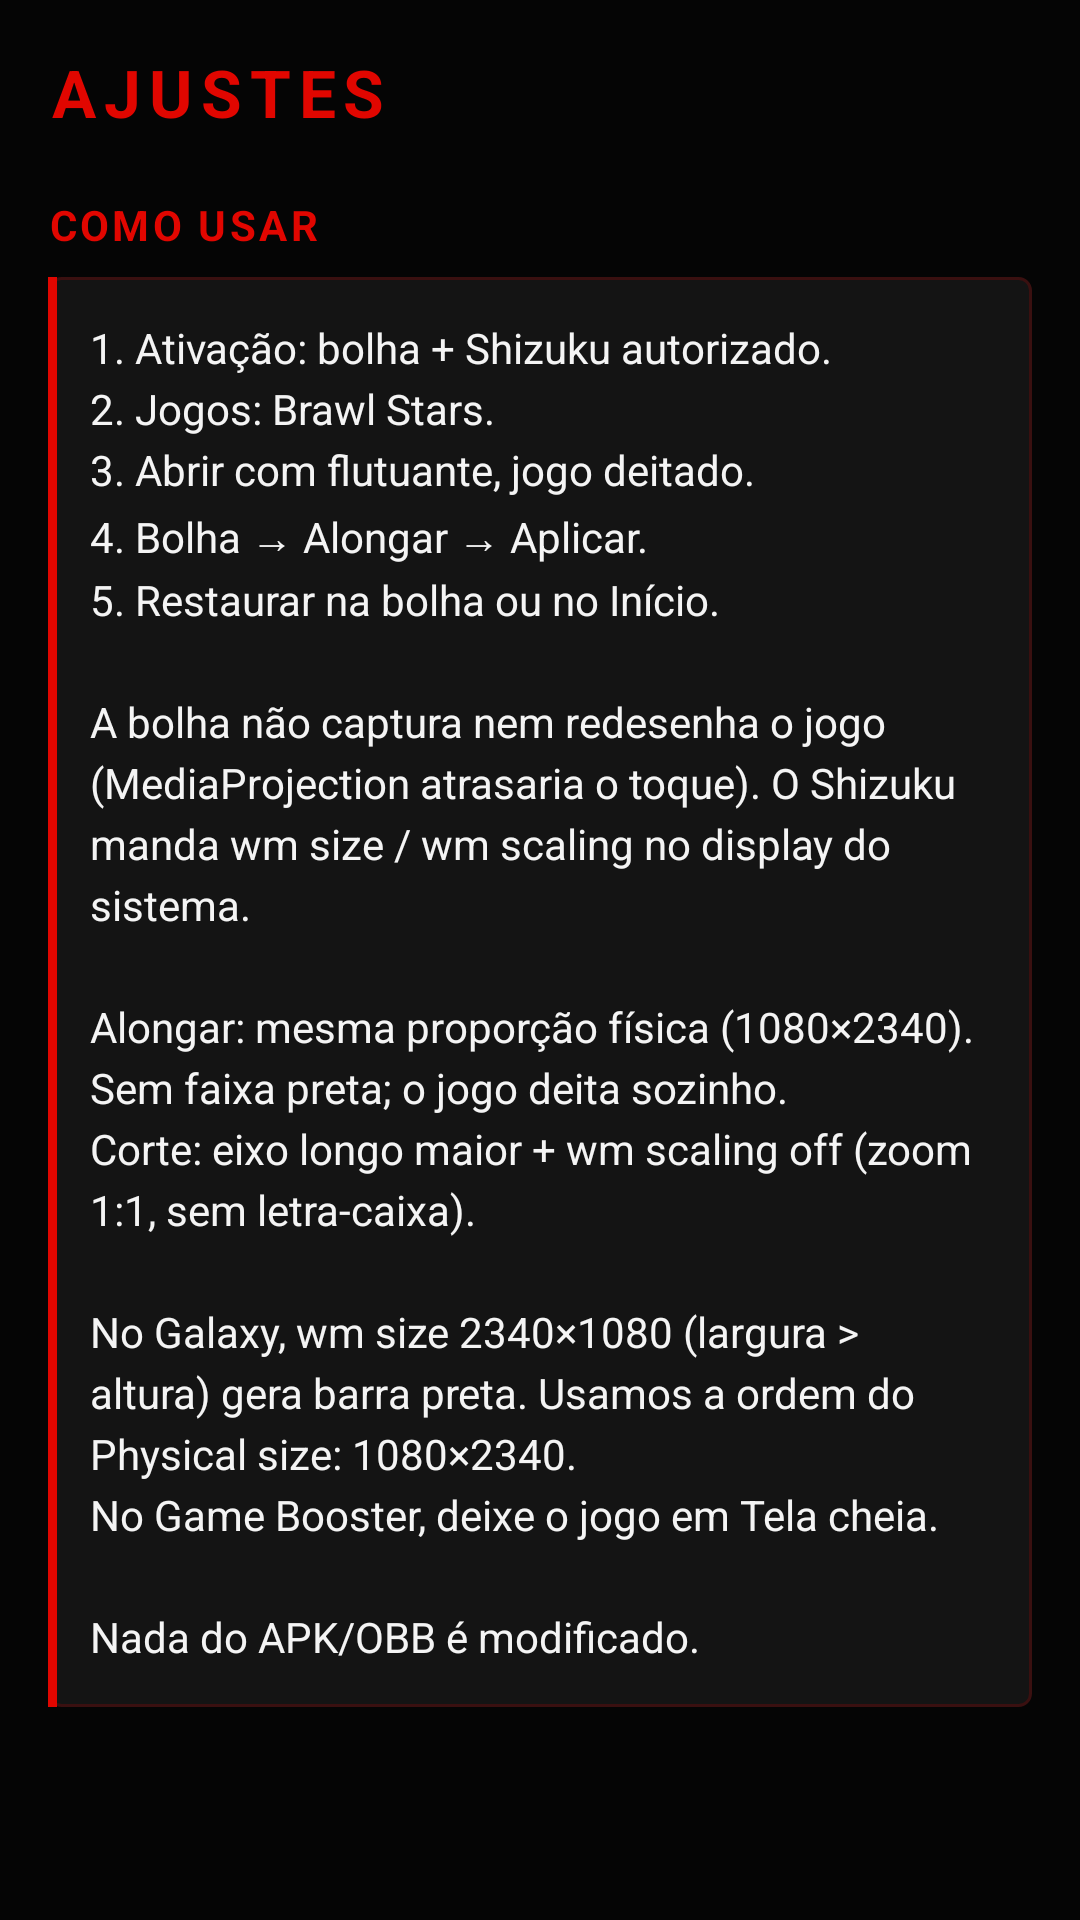

The Android layout XML behind this screen, and the referenced resources:
<!-- AndroidManifest.xml: application theme Theme.Alongamento -->
<!-- res/layout/fragment_settings.xml -->
<?xml version="1.0" encoding="utf-8"?>
<androidx.core.widget.NestedScrollView xmlns:android="http://schemas.android.com/apk/res/android"
    android:layout_width="match_parent"
    android:layout_height="match_parent"
    android:background="@color/bg">

    <LinearLayout
        android:layout_width="match_parent"
        android:layout_height="wrap_content"
        android:orientation="vertical"
        android:padding="16dp">

        <TextView
            android:layout_width="wrap_content"
            android:layout_height="wrap_content"
            android:letterSpacing="0.12"
            android:text="@string/nav_settings"
            android:textAllCaps="true"
            android:textColor="@color/neon"
            android:textSize="22sp"
            android:textStyle="bold" />

        <TextView
            android:layout_width="wrap_content"
            android:layout_height="wrap_content"
            android:layout_marginTop="20dp"
            android:letterSpacing="0.08"
            android:text="@string/about_title"
            android:textAllCaps="true"
            android:textColor="@color/neon"
            android:textStyle="bold" />

        <TextView
            android:layout_width="match_parent"
            android:layout_height="wrap_content"
            android:layout_marginTop="8dp"
            android:background="@drawable/bg_card"
            android:lineSpacingExtra="4dp"
            android:padding="14dp"
            android:text="@string/about_body"
            android:textColor="@color/text" />

        <TextView
            android:id="@+id/txtVersion"
            android:layout_width="match_parent"
            android:layout_height="wrap_content"
            android:layout_marginTop="24dp"
            android:textColor="@color/muted" />
    </LinearLayout>
</androidx.core.widget.NestedScrollView>
<!-- resources referenced by this layout -->
<resources>
  <color name="bg">#050505</color>
  <color name="muted">#8C8C8C</color>
  <color name="neon">#E10600</color>
  <color name="text">#F4F4F4</color>
  <!-- drawable bg_card (drawable) -->
  <?xml version="1.0" encoding="utf-8"?>
  <layer-list xmlns:android="http://schemas.android.com/apk/res/android">
      <item>
          <shape android:shape="rectangle">
              <solid android:color="@color/card" />
              <corners android:radius="4dp" />
              <stroke android:width="1dp" android:color="@color/stroke" />
          </shape>
      </item>
      <item
          android:width="3dp"
          android:gravity="start">
          <shape android:shape="rectangle">
              <solid android:color="@color/neon" />
          </shape>
      </item>
  </layer-list>
  <string name="about_body">1. Ativação: bolha + Shizuku autorizado.\n2. Jogos: Brawl Stars.\n3. Abrir com flutuante, jogo deitado.\n4. Bolha → Alongar → Aplicar.\n5. Restaurar na bolha ou no Início.\n\nA bolha não captura nem redesenha o jogo (MediaProjection atrasaria o toque). O Shizuku manda wm size / wm scaling no display do sistema.\n\nAlongar: mesma proporção física (1080×2340). Sem faixa preta; o jogo deita sozinho.\nCorte: eixo longo maior + wm scaling off (zoom 1:1, sem letra-caixa).\n\nNo Galaxy, wm size 2340×1080 (largura &gt; altura) gera barra preta. Usamos a ordem do Physical size: 1080×2340.\nNo Game Booster, deixe o jogo em Tela cheia.\n\nNada do APK/OBB é modificado.</string>
  <string name="about_title">Como usar</string>
  <string name="nav_settings">Ajustes</string>
  <style name="Theme.Alongamento" parent="Theme.Material3.Dark.NoActionBar">
          <item name="colorPrimary">@color/neon</item>
          <item name="colorOnPrimary">@color/bg</item>
          <item name="colorSecondary">@color/cyan</item>
          <item name="colorOnSecondary">@color/bg</item>
          <item name="android:statusBarColor">@color/bg</item>
          <item name="android:navigationBarColor">@color/bg</item>
          <item name="android:windowBackground">@color/bg</item>
          <item name="android:textColor">@color/text</item>
          <item name="colorSurface">@color/card</item>
          <item name="colorOnSurface">@color/text</item>
      </style>
  <color name="card">#141414</color>
  <color name="stroke">#3A1010</color>
  <color name="cyan">#FF4D4D</color>
</resources>
